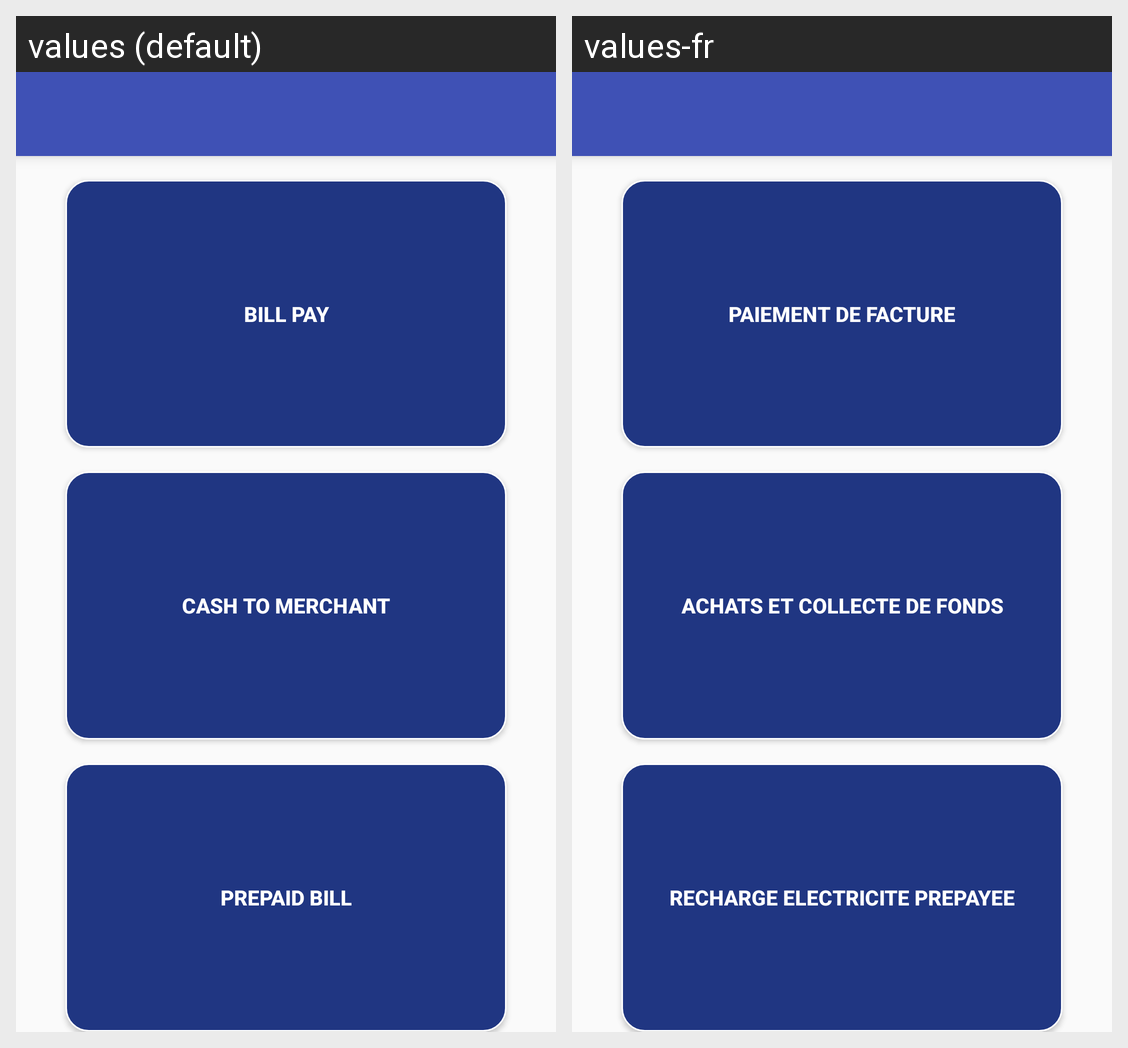

This grid shows one Android layout under two languages. Give, for every string resource on the screen, its name, the default text and each shown locale's text.
Android screen res/layout/billpay_menu.xml rendered under 2 locales, left to right: values (default), values-fr. Device: Nexus 5 (rendered at 1080×1920; each locale shown at half size, 540×960, under a caption strip naming it); theme AppTheme.
Strings drawn on this screen, with the default value and each locale's value (text and hints the layout hard-codes, and strings that could not be matched under every locale, appear in the picture but are not listed):

billPaybill
  values: Bill Pay
  values-fr: Paiement de Facture

cashmarchnatdisplay
  values: CASH TO MERCHANT
  values-fr: ACHATS ET COLLECTE DE FONDS

prepaidBillMenu
  values: PREPAID BILL
  values-fr: RECHARGE ELECTRICITE PREPAYEE
